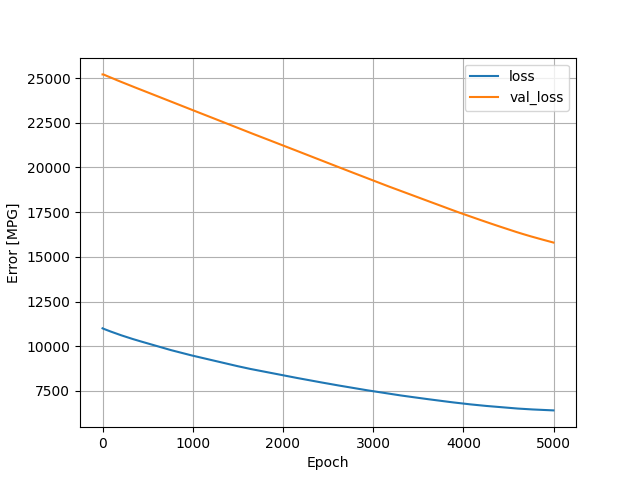

Data behind this chart, as committed beside it:
, loss, val_loss, epoch
0, 11003, 25205, 0
1, 11000, 25205, 1
2, 10997, 25206, 2
3, 10995, 25206, 3
4, 10993, 25207, 4
5, 10990, 25207, 5
6, 10988, 25207, 6
7, 10986, 25206, 7
8, 10984, 25206, 8
9, 10982, 25205, 9
10, 10979, 25203, 10
11, 10977, 25202, 11
12, 10975, 25200, 12
13, 10973, 25199, 13
14, 10971, 25197, 14
15, 10969, 25194, 15
16, 10967, 25192, 16
17, 10965, 25190, 17
18, 10963, 25187, 18
19, 10961, 25185, 19
20, 10959, 25182, 20
21, 10957, 25180, 21
22, 10955, 25178, 22
23, 10953, 25175, 23
24, 10951, 25173, 24
25, 10949, 25170, 25
26, 10947, 25168, 26
27, 10945, 25166, 27
28, 10943, 25164, 28
29, 10941, 25162, 29
30, 10939, 25159, 30
31, 10937, 25157, 31
32, 10935, 25155, 32
33, 10933, 25152, 33
34, 10931, 25150, 34
35, 10929, 25148, 35
36, 10927, 25146, 36
37, 10925, 25144, 37
38, 10923, 25142, 38
39, 10921, 25140, 39
40, 10919, 25138, 40
41, 10918, 25136, 41
42, 10916, 25134, 42
43, 10914, 25131, 43
44, 10912, 25128, 44
45, 10910, 25126, 45
46, 10908, 25124, 46
47, 10906, 25122, 47
48, 10904, 25120, 48
49, 10902, 25118, 49
50, 10900, 25116, 50
51, 10898, 25114, 51
52, 10896, 25111, 52
53, 10894, 25109, 53
54, 10892, 25107, 54
55, 10890, 25106, 55
56, 10889, 25103, 56
57, 10887, 25101, 57
58, 10885, 25100, 58
59, 10883, 25098, 59
... 4,940 more rows
